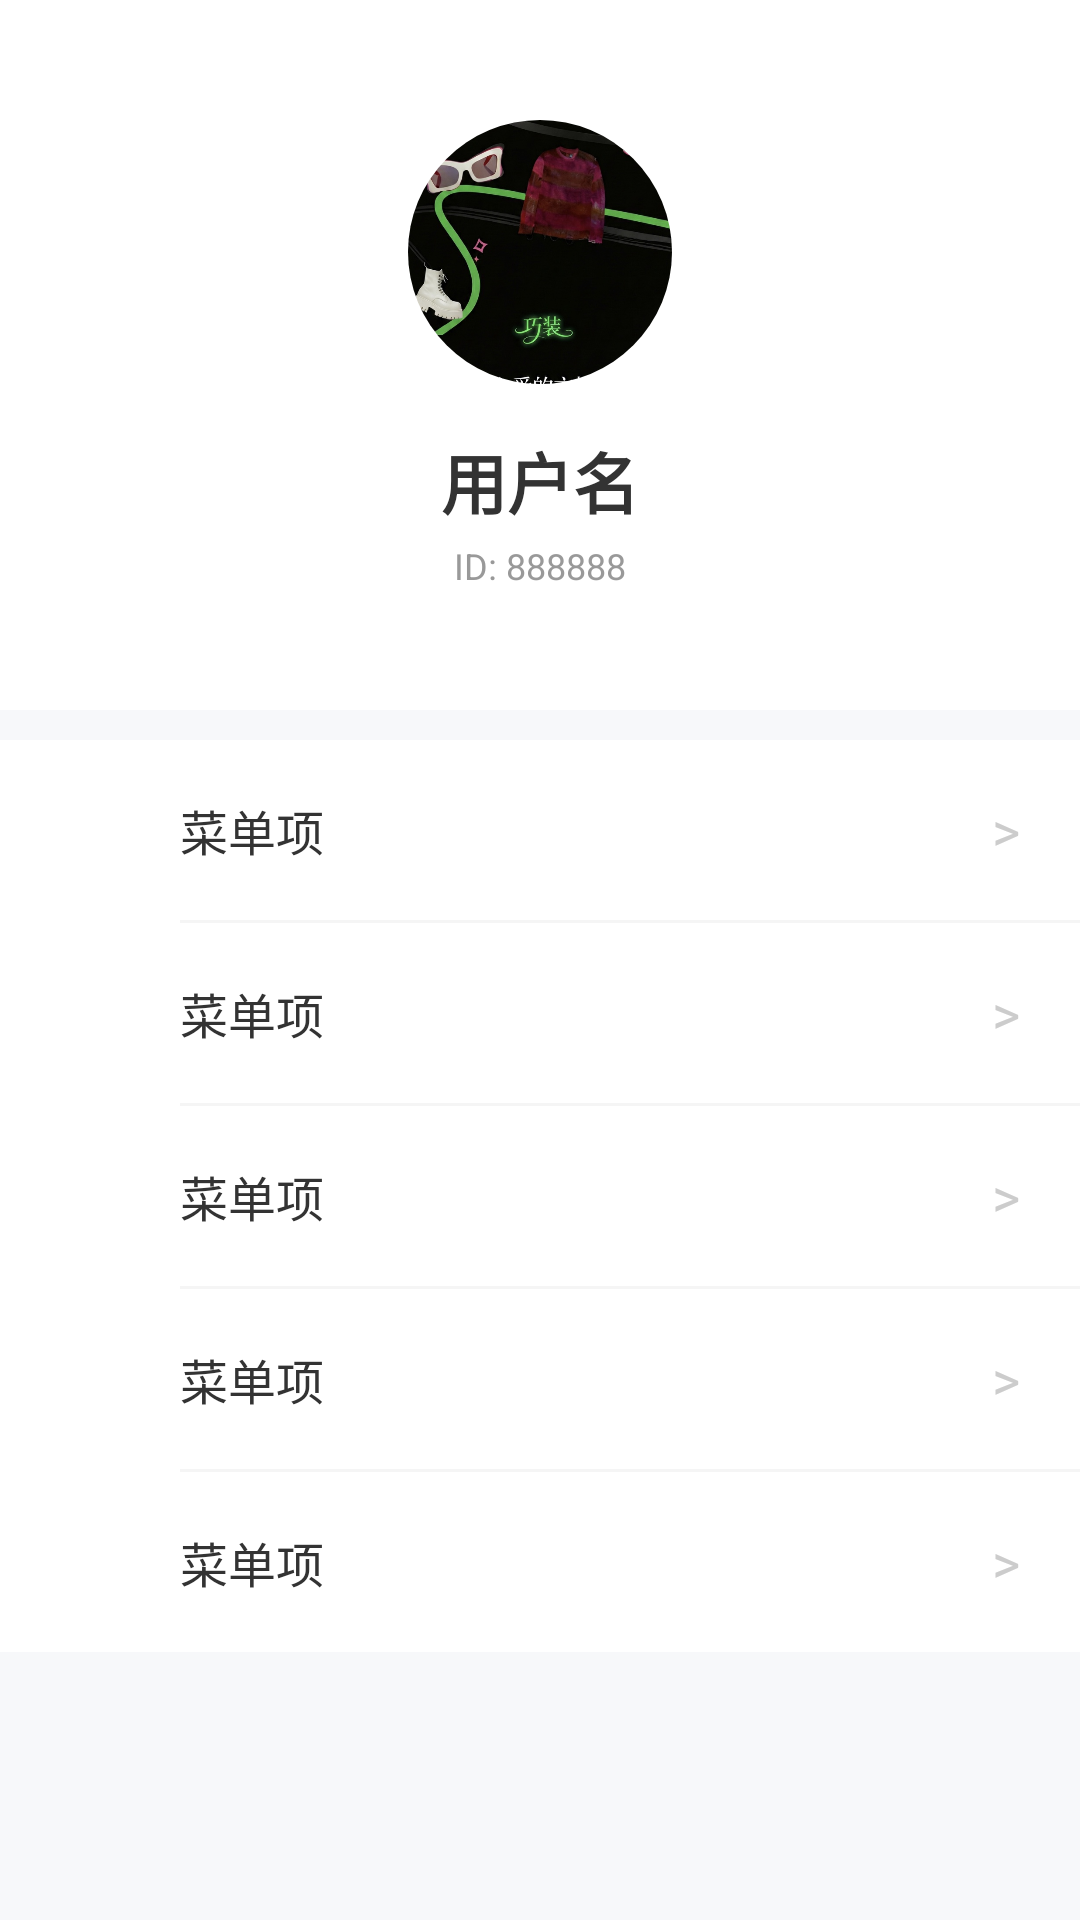

Android layout source for this screen:
<!-- AndroidManifest.xml: application theme Theme.MyFashion -->
<!-- res/layout/fragment_profile.xml -->
<?xml version="1.0" encoding="utf-8"?>
<LinearLayout xmlns:android="http://schemas.android.com/apk/res/android"
    xmlns:app="http://schemas.android.com/apk/res-auto"
    android:layout_width="match_parent"
    android:layout_height="match_parent"
    android:orientation="vertical"
    android:background="@color/bg_app">

    <LinearLayout
        android:layout_width="match_parent"
        android:layout_height="wrap_content"
        android:background="@color/white"
        android:orientation="vertical"
        android:padding="40dp"
        android:gravity="center">

        <androidx.cardview.widget.CardView
            android:layout_width="88dp"
            android:layout_height="88dp"
            android:layout_marginBottom="16dp"
            app:cardCornerRadius="44dp"
            app:cardElevation="0dp">
            <ImageView
                android:id="@+id/iv_avatar"
                android:layout_width="match_parent"
                android:layout_height="match_parent"
                android:src="@drawable/bg_login"
                android:scaleType="centerCrop"/>
        </androidx.cardview.widget.CardView>

        <TextView
            android:id="@+id/tv_username"
            android:layout_width="wrap_content"
            android:layout_height="wrap_content"
            android:text="用户名"
            android:textSize="22sp"
            android:textStyle="bold"
            android:textColor="#333"/>

        <TextView
            android:layout_width="wrap_content"
            android:layout_height="wrap_content"
            android:text="ID: 888888"
            android:textSize="12sp"
            android:textColor="#999"
            android:layout_marginTop="4dp"/>
    </LinearLayout>

    <View android:layout_width="match_parent" android:layout_height="10dp" android:background="@android:color/transparent"/>

    <LinearLayout
        android:layout_width="match_parent"
        android:layout_height="wrap_content"
        android:orientation="vertical"
        android:background="@color/white">

        <include layout="@layout/item_menu_row" android:id="@+id/menu_wardrobe"/>
        <View android:layout_width="match_parent" android:layout_height="1dp" android:background="#F5F5F5" android:layout_marginStart="60dp"/>

        <include layout="@layout/item_menu_row" android:id="@+id/menu_favorites"/>
        <View android:layout_width="match_parent" android:layout_height="1dp" android:background="#F5F5F5" android:layout_marginStart="60dp"/>

        <include layout="@layout/item_menu_row" android:id="@+id/menu_likes"/>
        <View android:layout_width="match_parent" android:layout_height="1dp" android:background="#F5F5F5" android:layout_marginStart="60dp"/>

        <include layout="@layout/item_menu_row" android:id="@+id/menu_notifications"/>
        <View android:layout_width="match_parent" android:layout_height="1dp" android:background="#F5F5F5" android:layout_marginStart="60dp"/>

        <include layout="@layout/item_menu_row" android:id="@+id/menu_settings"/>
    </LinearLayout>

</LinearLayout>
<!-- res/layout/item_menu_row.xml (included above) -->
<?xml version="1.0" encoding="utf-8"?>
<LinearLayout xmlns:android="http://schemas.android.com/apk/res/android"
    android:layout_width="match_parent"
    android:layout_height="60dp"
    android:orientation="horizontal"
    android:background="@drawable/selector_item_bg"
    android:gravity="center_vertical"
    android:paddingHorizontal="20dp"
    android:clickable="true"
    android:focusable="true">

    <ImageView
        android:id="@+id/iv_icon"
        android:layout_width="24dp"
        android:layout_height="24dp"
        android:src="@mipmap/ic_launcher"
        android:layout_marginEnd="16dp"/>

    <TextView
        android:id="@+id/tv_title"
        android:layout_width="0dp"
        android:layout_weight="1"
        android:layout_height="wrap_content"
        android:text="菜单项"
        android:textSize="16sp"
        android:textColor="#333"/>

    <TextView
        android:id="@+id/tv_value"
        android:layout_width="wrap_content"
        android:layout_height="wrap_content"
        android:text=">"
        android:textColor="#CCC"
        android:textSize="18sp"/>
</LinearLayout>
<!-- resources referenced by this layout -->
<resources>
  <color name="bg_app">#F7F8FA</color>
  <color name="white">#FFFFFFFF</color>
  <!-- drawable bg_login: jpg bitmap (drawable, 146507 bytes) -->
  <!-- drawable selector_item_bg (drawable) -->
  <?xml version="1.0" encoding="utf-8"?>
  <selector xmlns:android="http://schemas.android.com/apk/res/android">
      <item android:state_pressed="true">
          <shape><solid android:color="#F0F0F0"/></shape> </item>
      <item>
          <shape><solid android:color="@color/white"/></shape> </item>
  </selector>
  <style name="Theme.MyFashion" parent="Base.Theme.MyFashion" />
  <style name="Base.Theme.MyFashion" parent="Theme.Material3.DayNight.NoActionBar">
          
          
      </style>
</resources>
